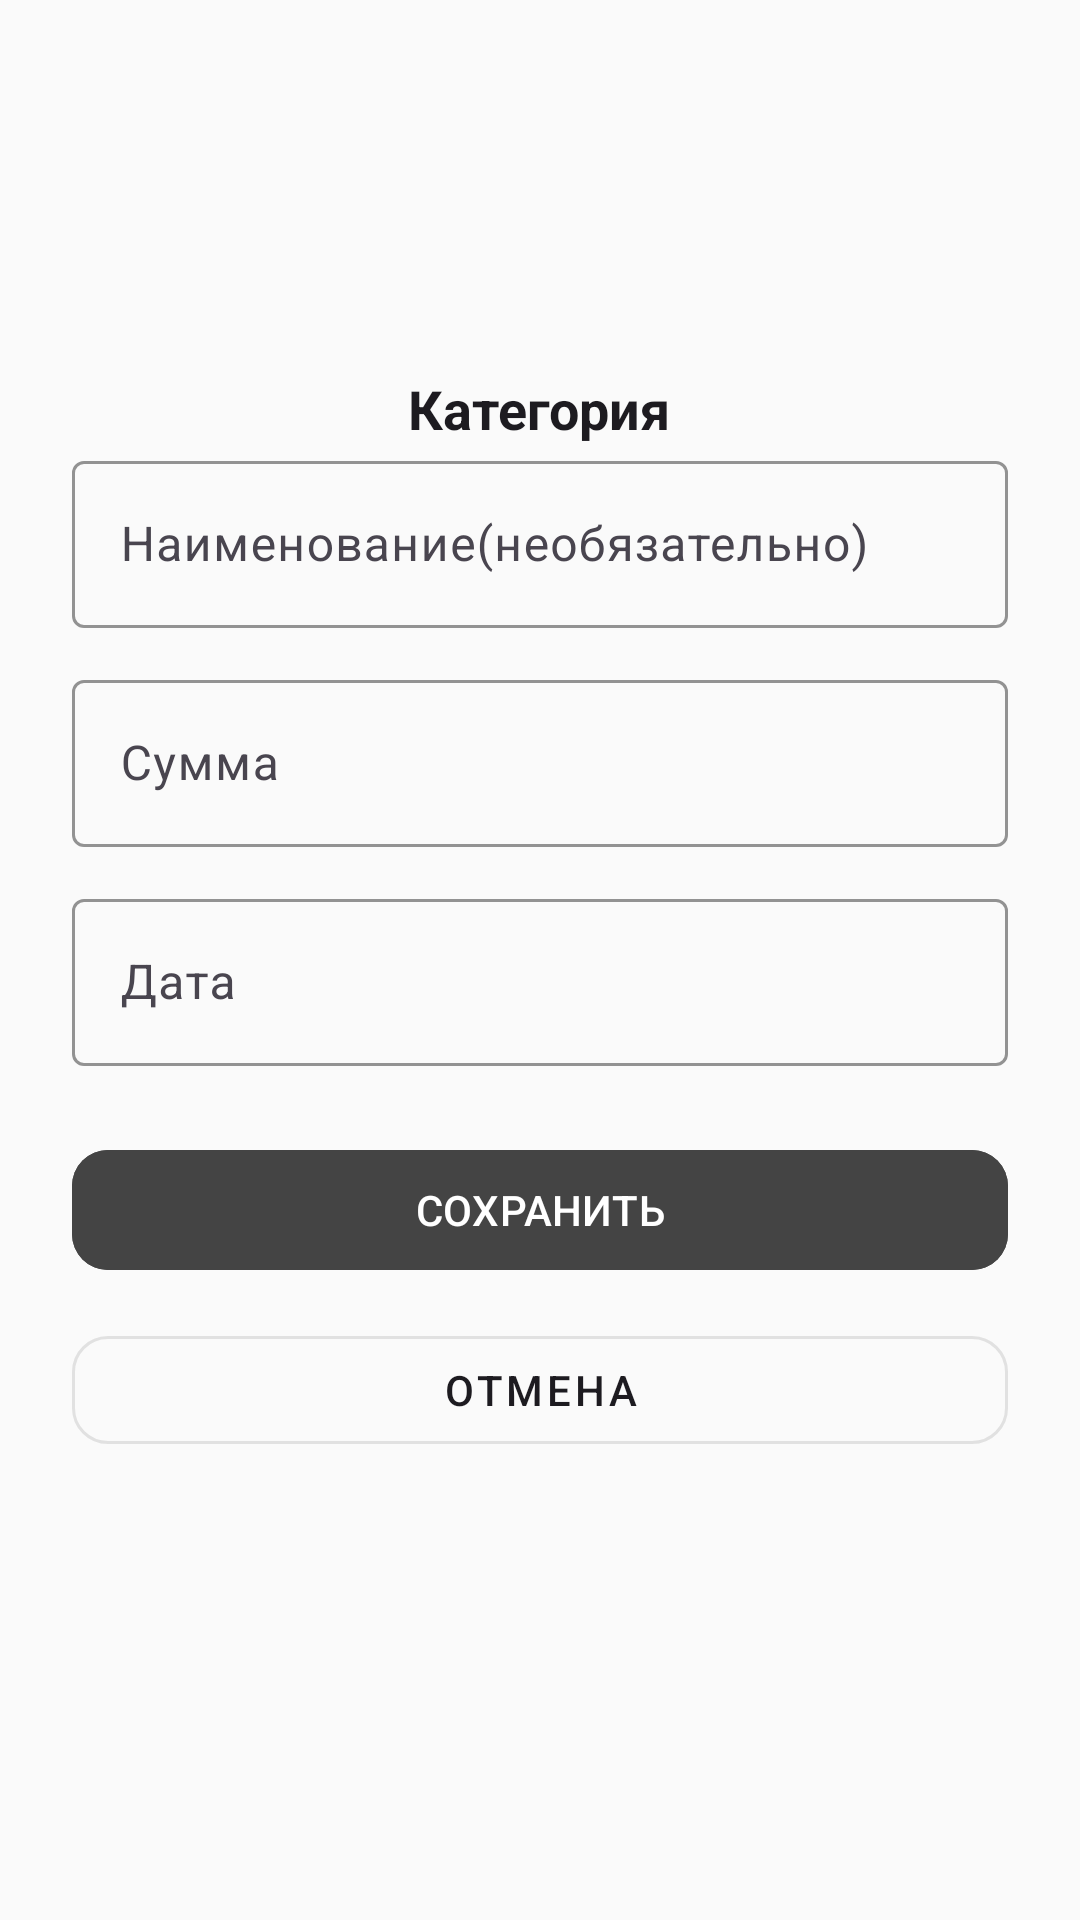

The Android layout XML behind this screen, and the referenced resources:
<!-- AndroidManifest.xml: application theme Theme.MoneyMind -->
<!-- res/layout/activity_edit_expense_simple.xml -->
<?xml version="1.0" encoding="utf-8"?>
<androidx.core.widget.NestedScrollView
    xmlns:android="http://schemas.android.com/apk/res/android"
    xmlns:app="http://schemas.android.com/apk/res-auto"
    android:layout_width="match_parent"
    android:layout_height="match_parent"
    android:fillViewport="true"
    android:background="?android:colorBackground">

    <androidx.constraintlayout.widget.ConstraintLayout
        android:layout_width="match_parent"
        android:layout_height="wrap_content"
        android:padding="24dp">

        
        <LinearLayout
            android:id="@+id/selectedCategoryLayout"
            android:layout_width="0dp"
            android:layout_height="wrap_content"
            android:orientation="vertical"
            android:gravity="center_horizontal"
            android:layout_marginTop="16dp"
            android:layout_marginBottom="12dp"
            app:layout_constraintTop_toTopOf="parent"
            app:layout_constraintStart_toStartOf="parent"
            app:layout_constraintEnd_toEndOf="parent">

            <ImageView
                android:id="@+id/selectedCategoryIcon"
                android:layout_width="72dp"
                android:layout_height="72dp"
                android:layout_marginBottom="12dp"
                android:background="@drawable/bg_icon_circle"
                android:padding="16dp"
                android:scaleType="centerInside"
                android:contentDescription="@string/category_icon"
                android:src="@drawable/ic_category_placeholder" />

            <TextView
                android:id="@+id/selectedCategoryText"
                android:layout_width="wrap_content"
                android:layout_height="wrap_content"
                android:text="@string/category"
                android:textSize="18sp"
                android:textStyle="bold"
                android:background="?android:colorBackground"
                android:textColor="?android:textColorPrimary" />
        </LinearLayout>

        
        <com.google.android.material.textfield.TextInputLayout
            android:id="@+id/inputTitleLayout"
            android:layout_width="0dp"
            android:layout_height="wrap_content"
            android:hint="@string/title_optional"
            app:boxStrokeColor="@color/wood_brown"
            app:layout_constraintTop_toBottomOf="@id/selectedCategoryLayout"
            app:layout_constraintStart_toStartOf="parent"
            app:layout_constraintEnd_toEndOf="parent">

            <com.google.android.material.textfield.TextInputEditText
                android:id="@+id/inputTitle"
                android:layout_width="match_parent"
                android:layout_height="wrap_content" />
        </com.google.android.material.textfield.TextInputLayout>

        
        <com.google.android.material.textfield.TextInputLayout
            android:id="@+id/amountLayout"
            android:layout_width="0dp"
            android:layout_height="wrap_content"
            android:hint="@string/amount"
            android:layout_marginTop="12dp"
            app:boxStrokeColor="@color/wood_brown"
            app:layout_constraintTop_toBottomOf="@id/inputTitleLayout"
            app:layout_constraintStart_toStartOf="parent"
            app:layout_constraintEnd_toEndOf="parent">

            <com.google.android.material.textfield.TextInputEditText
                android:id="@+id/inputAmount"
                android:layout_width="match_parent"
                android:layout_height="wrap_content"
                android:inputType="numberDecimal" />
        </com.google.android.material.textfield.TextInputLayout>

        
        <com.google.android.material.textfield.TextInputLayout
            android:id="@+id/dateLayout"
            android:layout_width="0dp"
            android:layout_height="wrap_content"
            android:hint="@string/date"
            android:layout_marginTop="12dp"
            app:boxStrokeColor="@color/wood_brown"
            app:layout_constraintTop_toBottomOf="@id/amountLayout"
            app:layout_constraintStart_toStartOf="parent"
            app:layout_constraintEnd_toEndOf="parent">

            <com.google.android.material.textfield.TextInputEditText
                android:id="@+id/inputDate"
                android:layout_width="match_parent"
                android:layout_height="wrap_content"
                android:focusable="false"
                android:clickable="true" />
        </com.google.android.material.textfield.TextInputLayout>

        
        <com.google.android.material.button.MaterialButton
            android:id="@+id/saveButton"
            android:layout_width="0dp"
            android:layout_height="wrap_content"
            android:text="@string/save"
            android:textAllCaps="true"
            android:textColor="@android:color/white"
            android:backgroundTint="@color/wood_brown"
            app:cornerRadius="12dp"
            android:layout_marginTop="24dp"
            app:layout_constraintTop_toBottomOf="@id/dateLayout"
            app:layout_constraintStart_toStartOf="parent"
            app:layout_constraintEnd_toEndOf="parent" />

        
        <com.google.android.material.button.MaterialButton
            android:id="@+id/cancelButton"
            android:layout_width="0dp"
            android:layout_height="wrap_content"
            android:text="@string/cancel"
            android:textAllCaps="true"
            android:textColor="?attr/colorOnBackground"
            style="@style/Widget.MaterialComponents.Button.OutlinedButton"
            app:cornerRadius="12dp"
            android:layout_marginTop="12dp"
            app:layout_constraintTop_toBottomOf="@id/saveButton"
            app:layout_constraintStart_toStartOf="parent"
            app:layout_constraintEnd_toEndOf="parent" />
    </androidx.constraintlayout.widget.ConstraintLayout>
</androidx.core.widget.NestedScrollView>
<!-- resources referenced by this layout -->
<resources>
  <color name="wood_brown">#444444</color>
  <string name="amount">Сумма</string>
  <string name="cancel">Отмена</string>
  <string name="category">Категория</string>
  <string name="category_icon">Иконка категории</string>
  <string name="date">Дата</string>
  <string name="save">Сохранить</string>
  <string name="title_optional">Наименование(необязательно)</string>
  <style name="Theme.MoneyMind" parent="Theme.Material3.DayNight.NoActionBar">
          
          <item name="colorPrimary">@color/md_theme_light_primary</item>
          <item name="colorOnPrimary">@color/md_theme_light_onPrimary</item>
          <item name="colorSecondary">@color/md_theme_light_secondary</item>
          <item name="colorOnSecondary">@color/md_theme_light_onSecondary</item>
  
          
          <item name="colorSurface">@color/md_theme_light_surface</item>
          <item name="colorOnSurface">@color/md_theme_light_onSurface</item>
          <item name="android:colorBackground">@color/md_theme_light_background</item>
          <item name="colorError">@color/md_theme_light_error</item>
  
          
          <item name="android:statusBarColor">@color/md_theme_light_background</item>
          <item name="android:navigationBarColor">@color/md_theme_light_background</item>
  
          
          <item name="chartTabSelectedTextColor">#000000</item>  
          <item name="chartTabIndicatorColor">#C792EA</item>  
  
          
          <item name="android:windowBackground">@color/md_theme_light_background</item>
          <item name="android:windowDisablePreview">true</item>
      </style>
  <color name="md_theme_light_primary">#A3D9A5</color>
  <color name="md_theme_light_onPrimary">#FFFFFF</color>
  <color name="md_theme_light_secondary">#A2C6AE</color>
  <color name="md_theme_light_onSecondary">#1E3528</color>
  <color name="md_theme_light_surface">#FDFDFD</color>
  <color name="md_theme_light_onSurface">#2D2D2D</color>
  <color name="md_theme_light_background">#FAFAFA</color>
  <color name="md_theme_light_error">#B00020</color>
</resources>
